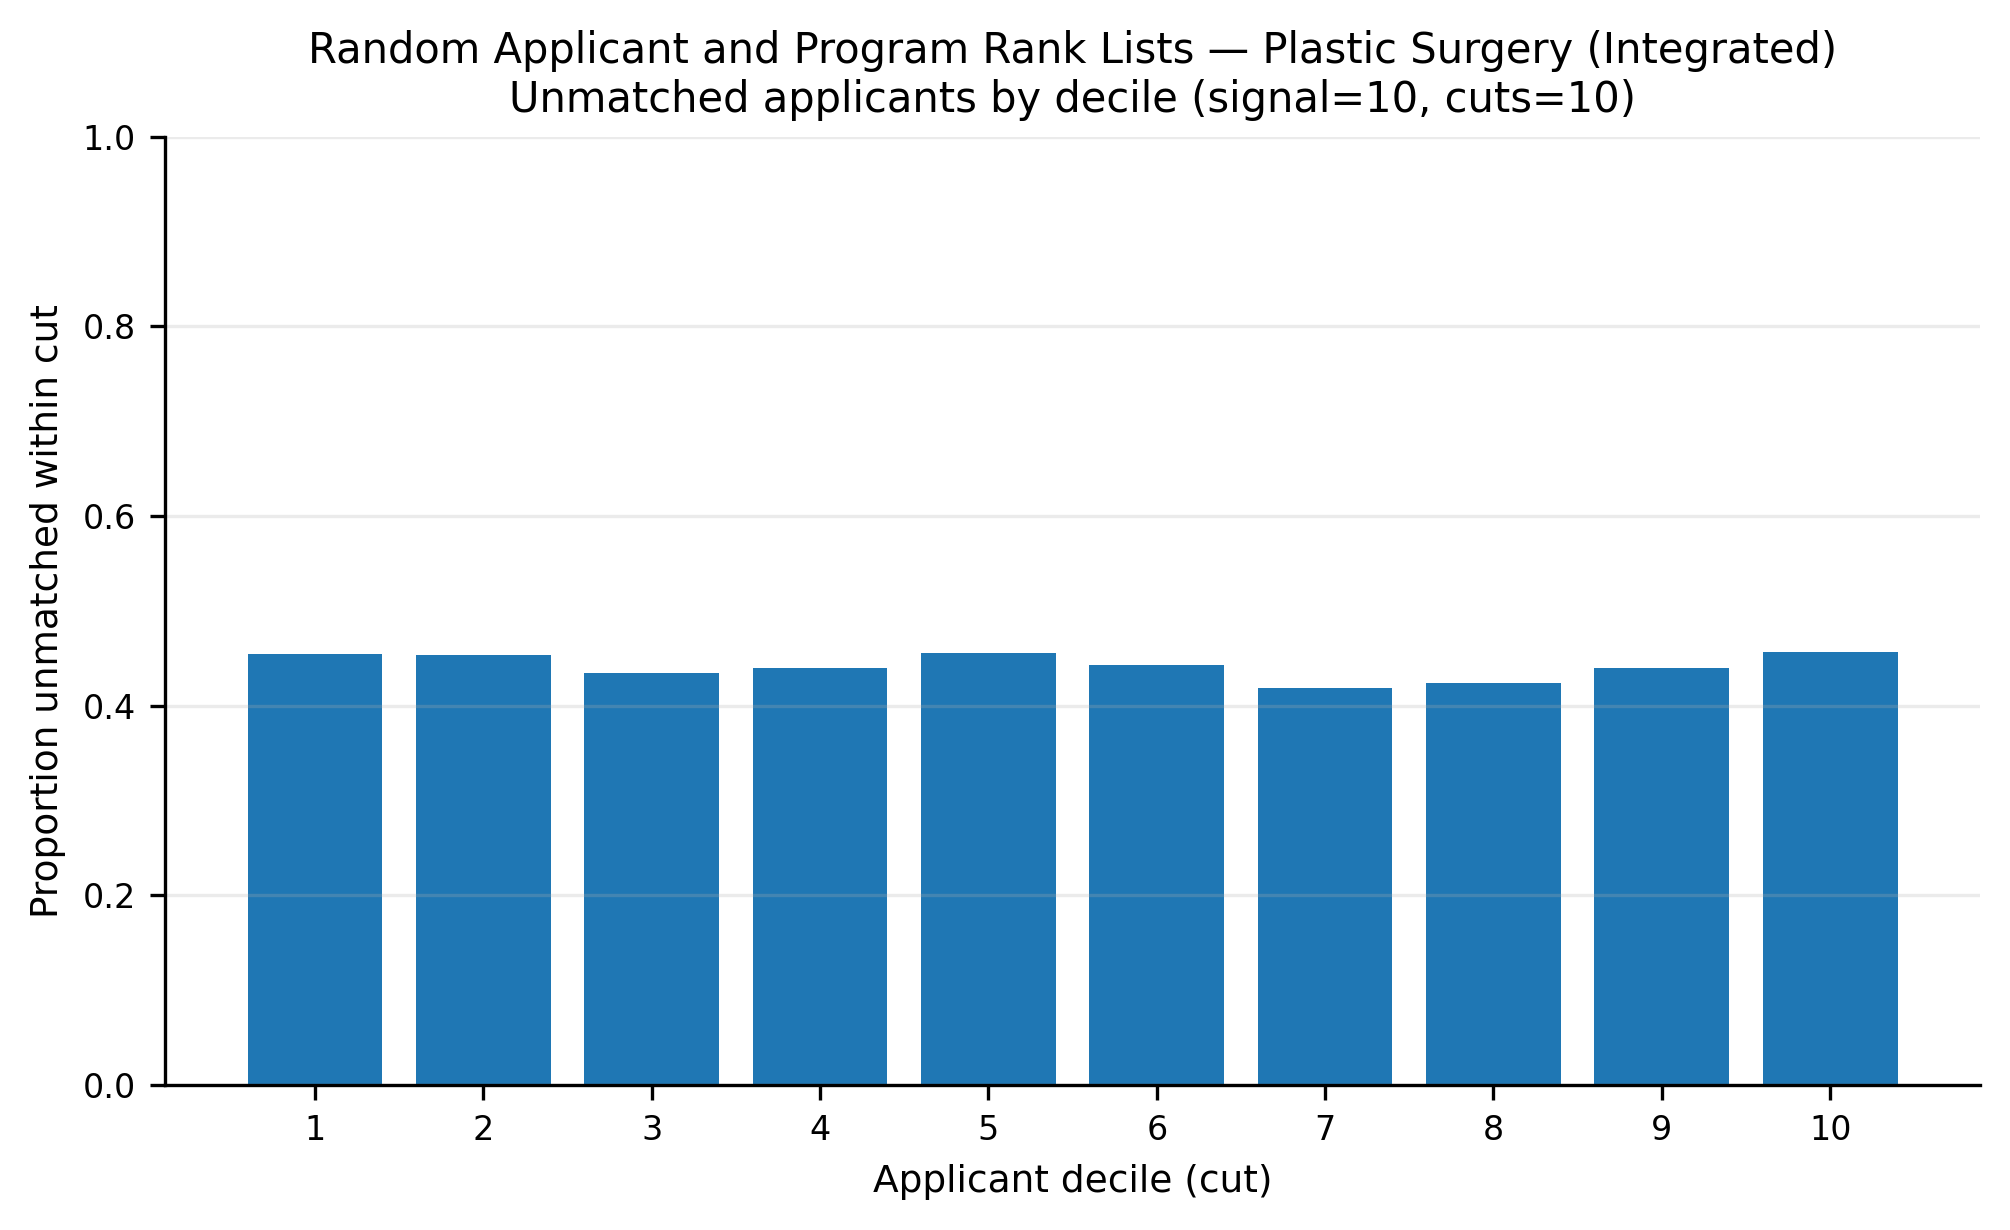

The file beside this chart, header and first rows:
app_cut, prop_unmatched
1, 0.455
2, 0.454
3, 0.4344
4, 0.4395
5, 0.4554
6, 0.4425
7, 0.419
8, 0.4236
9, 0.4395
10, 0.4564
